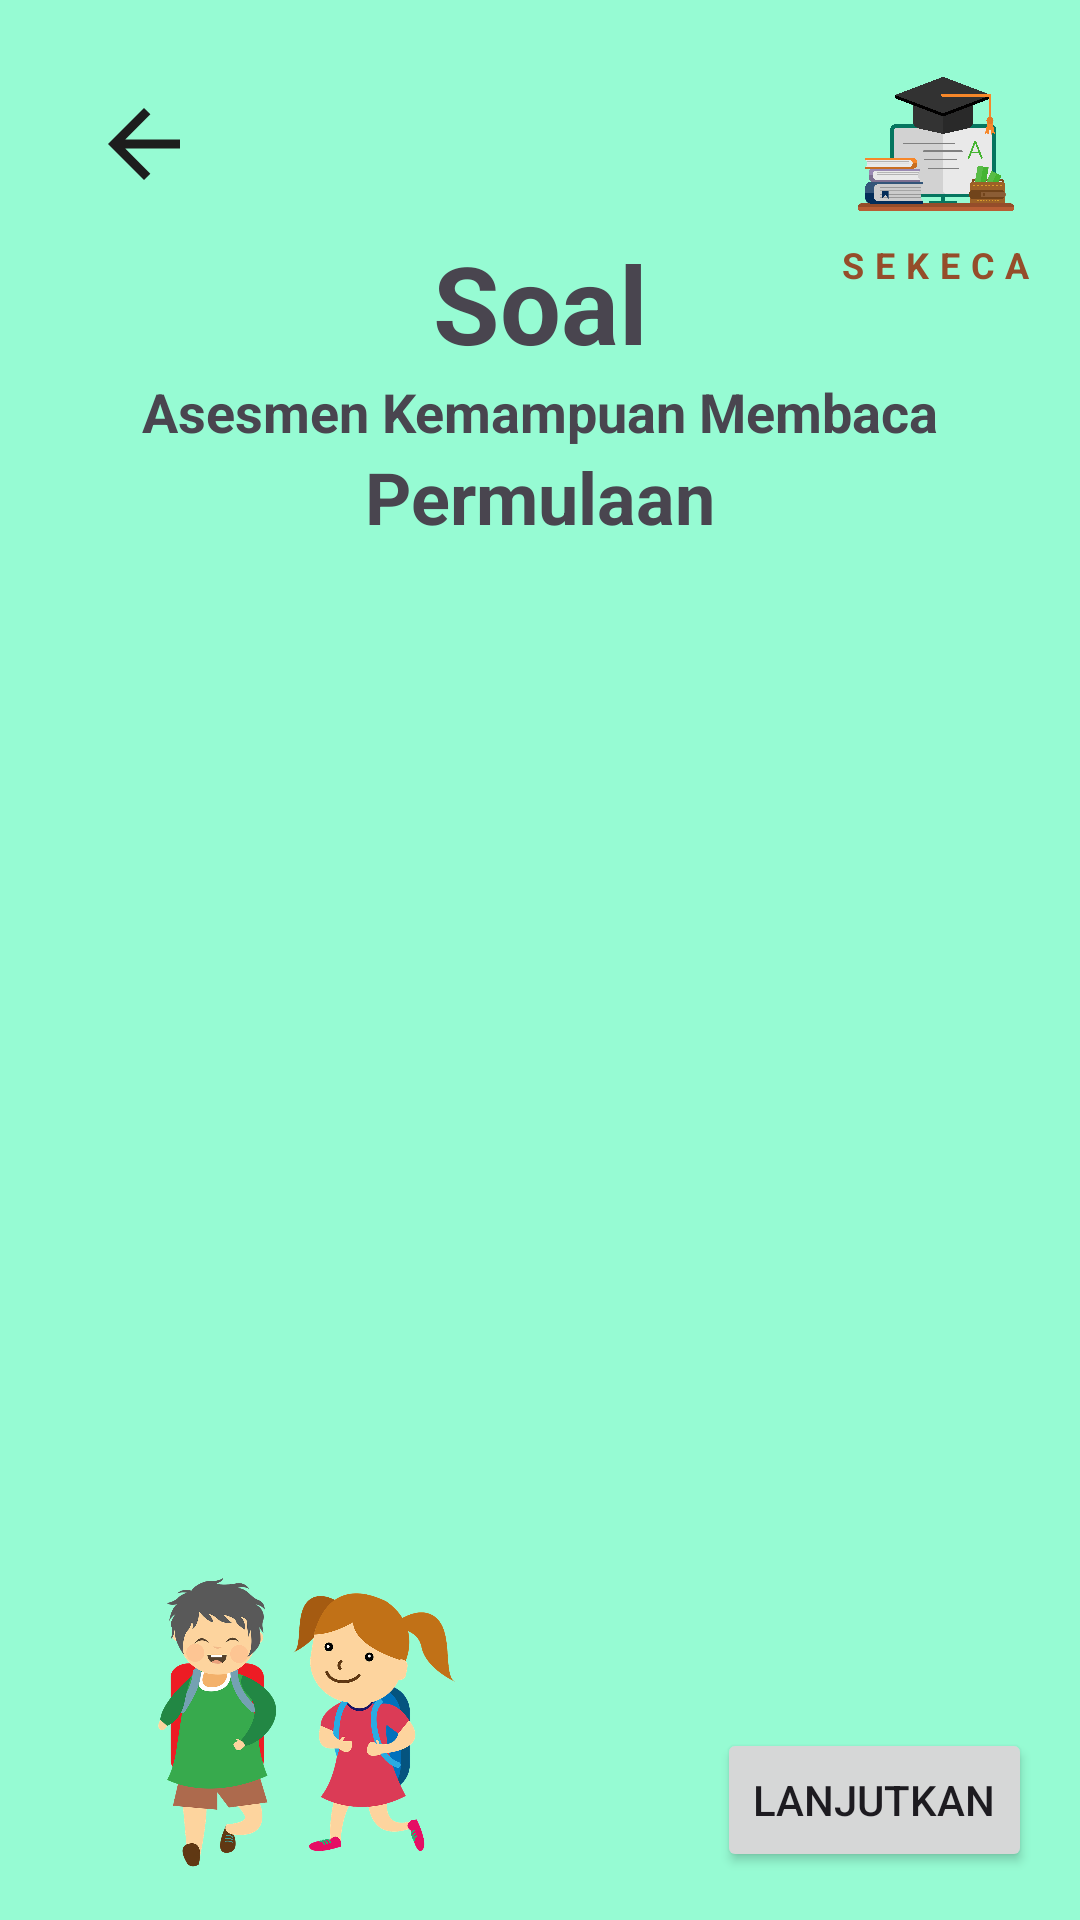

Android layout source for this screen:
<!-- AndroidManifest.xml: application theme Theme.KOMIS_SekecaAssesmenKemampuanMembaca -->
<!-- res/layout/activity_huruf.xml -->
<?xml version="1.0" encoding="utf-8"?>
<androidx.constraintlayout.widget.ConstraintLayout xmlns:android="http://schemas.android.com/apk/res/android"
    xmlns:app="http://schemas.android.com/apk/res-auto"
    xmlns:tools="http://schemas.android.com/tools"
    android:layout_width="match_parent"
    android:layout_height="match_parent"
    android:background="@color/user_bg"
    tools:context=".view.huruf.HurufActivity">

    <androidx.constraintlayout.widget.ConstraintLayout
        android:id="@+id/containerView"
        android:layout_width="0dp"
        android:layout_height="0dp"
        android:padding="16dp"
        app:layout_constraintBottom_toBottomOf="parent"
        app:layout_constraintEnd_toEndOf="parent"
        app:layout_constraintStart_toStartOf="parent"
        app:layout_constraintTop_toTopOf="parent">

        <ImageButton
            android:id="@+id/btnBack"
            android:layout_width="64dp"
            android:layout_height="64dp"
            android:background="@color/md_theme_light_background"
            android:backgroundTint="@color/user_bg"
            android:src="@drawable/baseline_arrow_back_24"
            android:contentDescription="@string/str_back"
            app:layout_constraintStart_toStartOf="parent"
            app:layout_constraintTop_toTopOf="parent" />

        <ImageView
            android:id="@+id/imgSekeca"
            android:layout_width="64dp"
            android:layout_height="64dp"
            android:src="@drawable/img_title"
            app:layout_constraintEnd_toEndOf="parent"
            app:layout_constraintTop_toTopOf="parent"
            android:contentDescription="@string/str_logo" />

        <TextView
            android:id="@+id/title"
            android:layout_width="wrap_content"
            android:layout_height="wrap_content"
            android:letterSpacing="0.3"
            android:text="@string/str_title_app"
            android:textColor="#954D2A"
            android:textSize="12sp"
            android:textStyle="bold"
            app:layout_constraintEnd_toEndOf="@+id/imgSekeca"
            app:layout_constraintStart_toStartOf="@+id/imgSekeca"
            app:layout_constraintTop_toBottomOf="@id/imgSekeca" />

        <TextView
            android:id="@+id/tvTitle"
            android:layout_width="wrap_content"
            android:layout_height="wrap_content"
            android:text="@string/str_title"
            android:textStyle="bold"
            android:textSize="36sp"
            app:layout_constraintTop_toBottomOf="@id/guideTop"
            app:layout_constraintStart_toStartOf="parent"
            app:layout_constraintEnd_toEndOf="parent"/>
        <TextView
            android:id="@+id/tvSubtitle"
            android:layout_width="wrap_content"
            android:layout_height="wrap_content"
            android:text="@string/str_subtitle1"
            android:textStyle="bold"
            android:textSize="18sp"
            app:layout_constraintTop_toBottomOf="@id/tvTitle"
            app:layout_constraintStart_toStartOf="parent"
            app:layout_constraintEnd_toEndOf="parent"/>

        <TextView
            android:id="@+id/tvSubtitle2"
            android:layout_width="wrap_content"
            android:layout_height="wrap_content"
            android:text="@string/str_subtitle2"
            android:textStyle="bold"
            android:textSize="24sp"
            app:layout_constraintTop_toBottomOf="@id/tvSubtitle"
            app:layout_constraintStart_toStartOf="parent"
            app:layout_constraintEnd_toEndOf="parent"/>

        <ImageView
            android:id="@+id/imgChild1"
            android:layout_width="100dp"
            android:layout_height="100dp"
            android:src="@drawable/img_child1"
            android:layout_marginStart="36dp"
            app:layout_constraintStart_toStartOf="parent"
            app:layout_constraintBottom_toBottomOf="parent"
            android:contentDescription="@string/str_image_child" />


        <androidx.recyclerview.widget.RecyclerView
            android:id="@+id/recycler_view"
            android:layout_width="0dp"
            android:layout_height="0dp"
            android:layout_marginTop="24dp"
            android:layout_marginBottom="8dp"
            tools:listitem="@layout/item_row"
            app:layout_constraintBottom_toTopOf="@id/imgChild1"
            app:layout_constraintEnd_toEndOf="parent"
            app:layout_constraintStart_toStartOf="parent"
            app:layout_constraintTop_toBottomOf="@id/tvSubtitle2" />

        <Button
            android:id="@+id/btnNext"
            android:layout_width="wrap_content"
            android:layout_height="wrap_content"
            app:layout_constraintBottom_toBottomOf="parent"
            app:layout_constraintEnd_toEndOf="parent"
            android:text="@string/str_next"/>

        <androidx.constraintlayout.widget.Guideline
            android:id="@+id/guideTop"
            android:layout_width="wrap_content"
            android:layout_height="wrap_content"
            android:orientation="horizontal"
            app:layout_constraintGuide_percent="0.1" />

    </androidx.constraintlayout.widget.ConstraintLayout>

</androidx.constraintlayout.widget.ConstraintLayout>
<!-- res/layout/item_row.xml (included above) -->
<?xml version="1.0" encoding="utf-8"?>
<androidx.constraintlayout.widget.ConstraintLayout xmlns:android="http://schemas.android.com/apk/res/android"
    android:layout_width="match_parent"
    android:layout_height="wrap_content"
    xmlns:app="http://schemas.android.com/apk/res-auto"
    android:layout_gravity="center"
    android:paddingHorizontal="16dp"
    app:cardCornerRadius="16dp">

    <androidx.cardview.widget.CardView
        android:id="@+id/card1"
        android:layout_width="match_parent"
        android:layout_height="wrap_content"
        android:backgroundTint="@color/md_theme_light_secondaryContainer"
        app:cardCornerRadius="16dp"
        app:layout_constraintTop_toTopOf="parent"
        app:layout_constraintStart_toStartOf="parent"
        app:layout_constraintEnd_toEndOf="parent">

        <TextView
            android:id="@+id/tvQuestion"
            android:layout_width="wrap_content"
            android:layout_height="wrap_content"
            android:textSize="24sp"
            android:padding="8dp"
            android:textColor="@color/md_theme_light_onSecondaryContainer"
            android:text="Dolore perpetua sententiae vim porro intellegat vitae tempor lobortis vivamus. Errem dictum disputationi instructior pertinacia dictumst mazim dicam efficitur sem. Pellentesque enim mediocritatem reprimique dicta unum veri falli menandri."/>


    </androidx.cardview.widget.CardView>

    <androidx.cardview.widget.CardView
        android:id="@+id/card2"
        android:layout_width="match_parent"
        android:layout_height="wrap_content"
        android:backgroundTint="@color/md_theme_light_secondaryContainer"
        app:cardCornerRadius="16dp"
        android:layout_marginBottom="48dp"
        android:layout_marginTop="12dp"
        app:layout_constraintTop_toBottomOf="@id/card1"
        app:layout_constraintStart_toStartOf="parent"
        app:layout_constraintBottom_toBottomOf="parent"
        app:layout_constraintEnd_toEndOf="parent">

        <androidx.constraintlayout.widget.ConstraintLayout
            android:layout_width="match_parent"
            android:layout_height="match_parent">

            <TextView
                android:id="@+id/tvAnswerTitle"
                android:layout_width="wrap_content"
                android:layout_height="wrap_content"
                android:padding="8dp"
                android:textColor="@color/md_theme_light_onSecondaryContainer"
                app:layout_constraintTop_toTopOf="parent"
                app:layout_constraintStart_toStartOf="parent"
                android:text="Jawaban   :"/>

            <ImageButton
                android:id="@+id/btnMic"
                android:layout_width="48dp"
                android:layout_height="48dp"
                android:contentDescription="Mic"
                android:background="@null"
                app:layout_constraintTop_toBottomOf="@id/tvAnswerTitle"
                app:layout_constraintStart_toStartOf="parent"
                app:layout_constraintBottom_toBottomOf="parent"
                android:src="@drawable/baseline_mic_24"/>

            <TextView
                android:id="@+id/tvAnswer"
                android:layout_width="wrap_content"
                android:layout_height="wrap_content"
                android:text="Example Answer Text"
                android:textColor="@color/md_theme_light_onSecondaryContainer"
                app:layout_constraintBottom_toBottomOf="parent"
                app:layout_constraintStart_toEndOf="@id/btnMic"
                app:layout_constraintTop_toBottomOf="@id/tvAnswerTitle"
                android:layout_marginStart="24dp"/>


        </androidx.constraintlayout.widget.ConstraintLayout>




    </androidx.cardview.widget.CardView>

</androidx.constraintlayout.widget.ConstraintLayout>
<!-- resources referenced by this layout -->
<resources>
  <color name="md_theme_light_background">#FAFDFD</color>
  <color name="md_theme_light_onSecondaryContainer">#051F23</color>
  <color name="md_theme_light_secondaryContainer">#CDE7EC</color>
  <color name="user_bg">#96FBD3</color>
  <!-- drawable baseline_arrow_back_24 (drawable) -->
  <vector android:autoMirrored="true" android:height="36dp"
      android:tint="#1D1D1D" android:viewportHeight="24"
      android:viewportWidth="24" android:width="36dp" xmlns:android="http://schemas.android.com/apk/res/android">
      <path android:fillColor="@android:color/white" android:pathData="M20,11H7.83l5.59,-5.59L12,4l-8,8 8,8 1.41,-1.41L7.83,13H20v-2z"/>
  </vector>
  <!-- drawable baseline_mic_24 (drawable) -->
  <vector android:height="24dp" android:tint="#000000"
      android:viewportHeight="24" android:viewportWidth="24"
      android:width="24dp" xmlns:android="http://schemas.android.com/apk/res/android">
      <path android:fillColor="@color/md_theme_light_onSurface" android:pathData="M12,14c1.66,0 2.99,-1.34 2.99,-3L15,5c0,-1.66 -1.34,-3 -3,-3S9,3.34 9,5v6c0,1.66 1.34,3 3,3zM17.3,11c0,3 -2.54,5.1 -5.3,5.1S6.7,14 6.7,11L5,11c0,3.41 2.72,6.23 6,6.72L11,21h2v-3.28c3.28,-0.48 6,-3.3 6,-6.72h-1.7z"/>
  </vector>
  <!-- drawable img_child1: png bitmap (drawable, 240864 bytes) -->
  <!-- drawable img_title: png bitmap (drawable, 187098 bytes) -->
  <string name="str_back">Kembali</string>
  <string name="str_image_child">Gambar Anak Anak</string>
  <string name="str_logo">Logo Sekeca</string>
  <string name="str_next">Lanjutkan</string>
  <string name="str_subtitle1">Asesmen Kemampuan Membaca</string>
  <string name="str_subtitle2">Permulaan</string>
  <string name="str_title">Soal</string>
  <string name="str_title_app">SEKECA</string>
  <style name="Theme.KOMIS_SekecaAssesmenKemampuanMembaca" parent="Base.Theme.KOMIS_SekecaAssesmenKemampuanMembaca" />
  <color name="md_theme_light_onSurface">#191C1D</color>
  <style name="Base.Theme.KOMIS_SekecaAssesmenKemampuanMembaca" parent="Theme.Material3.DayNight.NoActionBar">
          
          
      </style>
</resources>
